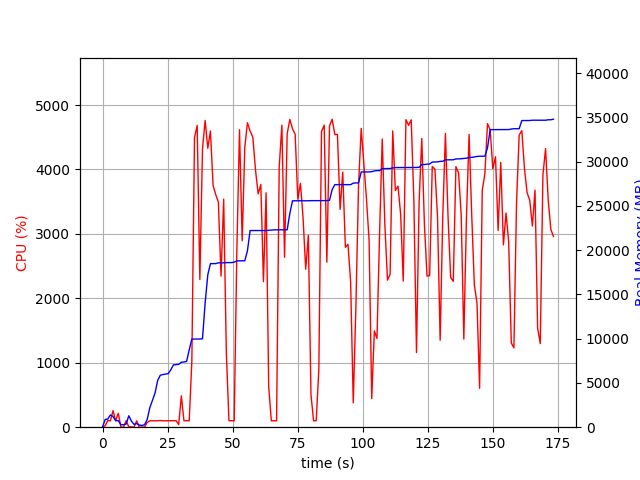

Data behind this chart, as committed beside it:
elapsed_time, nproc, cpu, mem_real, mem_virtual
3.314018249511719e-05, 1, 0.0, 8.285, 3186
1.006, 14, 21.9, 877.1, 6294
2.014, 5, 104.1, 919.2, 3059
3.023, 11, 99.0, 1389, 5549
4.033, 8, 257.2, 1204, 3649
5.04, 3, 99.2, 735.6, 2278
6.047, 4, 215.9, 742.5, 2973
7.057, 3, 2.0, 274.7, 1794
8.066, 4, 2.0, 290.9, 2027
9.074, 3, 101.2, 356.7, 1886
10.08, 10, 5.0, 1294, 4581
11.09, 6, 5.9, 694.8, 2972
12.1, 3, 1.0, 320.8, 1895
13.11, 3, 99.2, 415, 2065
14.12, 3, 0.0, 245, 1803
15.13, 3, 2.0, 194.9, 1765
16.13, 3, 0.0, 276.4, 1902
17.14, 1, 72.4, 866.4, 1795
18.15, 1, 100.2, 2192, 4035
19.16, 1, 99.2, 3010, 4099
20.17, 1, 100.2, 3854, 5933
21.17, 1, 99.1, 5288, 7725
22.18, 1, 104.1, 5870, 7853
23.19, 1, 99.9, 5950, 7853
24.2, 1, 99.9, 6004, 7853
25.22, 1, 100.9, 6056, 8013
26.23, 1, 100.9, 6480, 10073
27.24, 1, 99.0, 7040, 10073
28.25, 1, 100.9, 7068, 10073
29.26, 2, 41.6, 7102, 10106
30.27, 1, 486.8, 7343, 13522
31.28, 1, 99.9, 7369, 13714
32.29, 1, 100.9, 7437, 13714
33.3, 1, 99.0, 8743, 17010
34.31, 1, 1026, 9961, 17280
35.33, 1, 4499, 9963, 17280
36.36, 1, 4684, 9963, 17280
37.38, 1, 2293, 9967, 17280
38.4, 1, 4322, 9993, 17280
39.41, 1, 4761, 14019, 21743
40.44, 1, 4331, 17218, 22462
41.45, 1, 4598, 18484, 22462
42.47, 1, 3752, 18486, 22462
43.48, 1, 3609, 18486, 22462
44.51, 1, 3493, 18576, 22465
45.52, 1, 2345, 18576, 22465
46.54, 1, 3540, 18576, 22465
47.56, 1, 1165, 18600, 22785
48.57, 1, 101.1, 18604, 22785
49.58, 1, 100.1, 18604, 22785
50.58, 1, 99.1, 18654, 22785
51.59, 1, 2722, 18792, 22787
52.62, 1, 4616, 18806, 22787
53.65, 1, 2894, 18808, 22787
54.65, 1, 4345, 18808, 22787
55.67, 1, 4726, 19941, 27184
56.69, 1, 4597, 22225, 27648
57.75, 1, 4500, 22225, 27648
58.78, 1, 3988, 22225, 27648
59.79, 1, 3622, 22225, 27648
... 112 more rows
